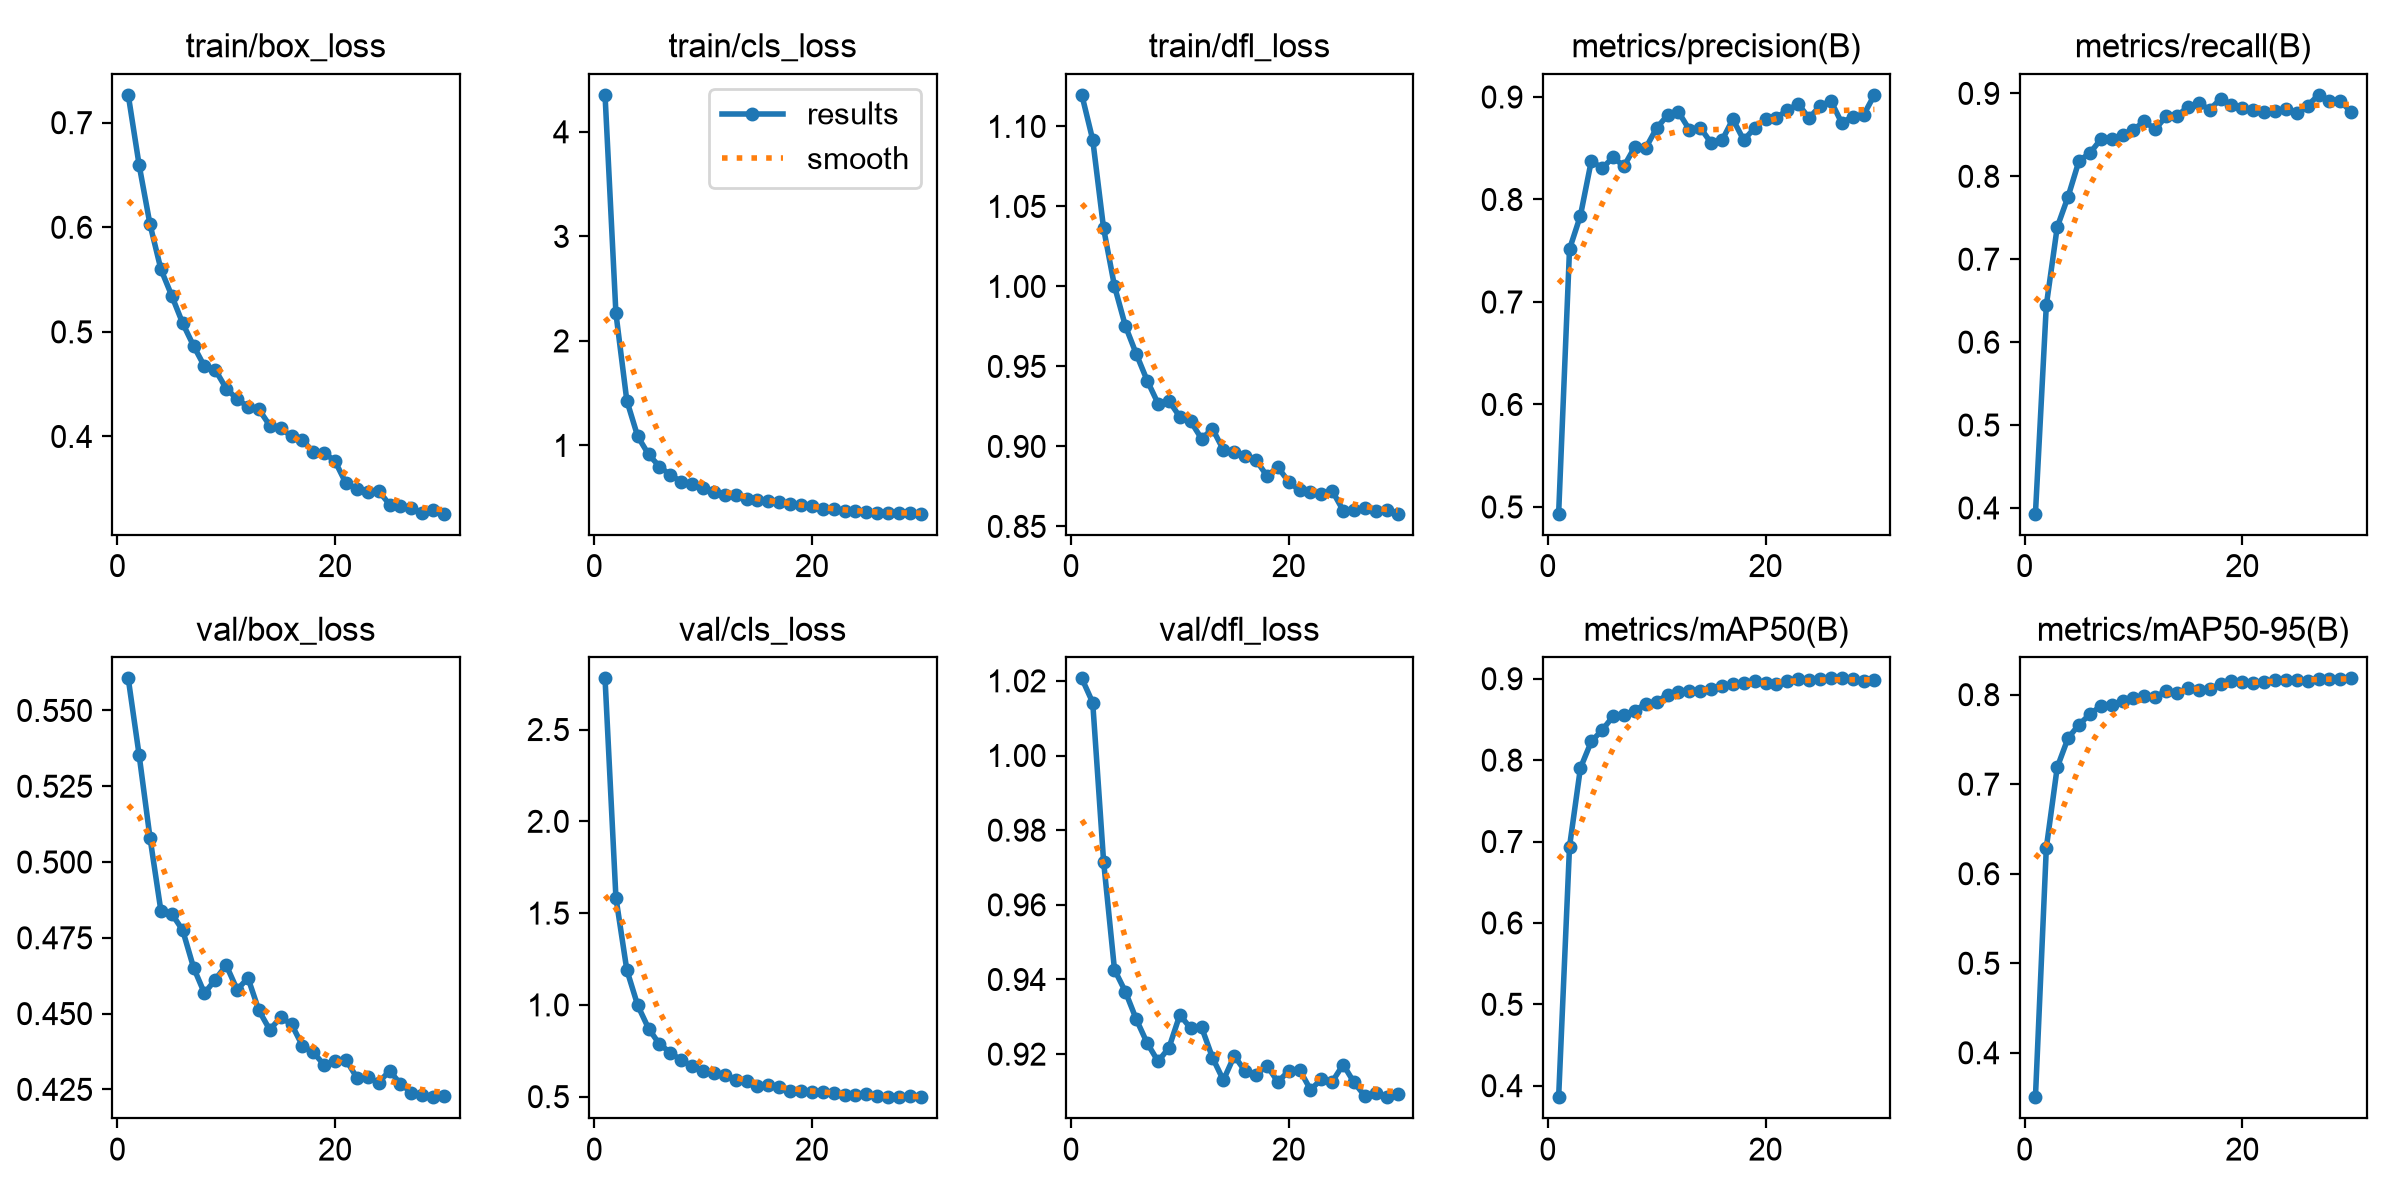

Data behind this chart, as committed beside it:
epoch, time, train/box_loss, train/cls_loss, train/dfl_loss, metrics/precision(B), metrics/recall(B), metrics/mAP50(B), metrics/mAP50-95(B), val/box_loss, val/cls_loss, val/dfl_loss, lr/pg0, lr/pg1, lr/pg2
1, 303.8, 0.7266, 4.354, 1.12, 0.4934, 0.3931, 0.3859, 0.3504, 0.5606, 2.779, 1.021, 4.3824e-05, 4.3824e-05, 4.3824e-05
2, 612.8, 0.6595, 2.264, 1.092, 0.7516, 0.6443, 0.6937, 0.6289, 0.5353, 1.584, 1.014, 8.49258e-05, 8.49258e-05, 8.49258e-05
3, 913.4, 0.6028, 1.429, 1.036, 0.7842, 0.7386, 0.7902, 0.7187, 0.508, 1.191, 0.9716, 0.0001231, 0.0001231, 0.0001231
4, 1212, 0.5599, 1.087, 1, 0.8377, 0.7755, 0.8229, 0.7516, 0.4839, 0.9976, 0.9426, 0.0001189, 0.0001189, 0.0001189
5, 1511, 0.5344, 0.9141, 0.9753, 0.8305, 0.8186, 0.8369, 0.7665, 0.4829, 0.8711, 0.9367, 0.0001146, 0.0001146, 0.0001146
6, 1810, 0.5083, 0.798, 0.9578, 0.8411, 0.8279, 0.8538, 0.7781, 0.4775, 0.7856, 0.9293, 0.0001102, 0.0001102, 0.0001102
7, 2110, 0.4867, 0.7168, 0.9412, 0.8325, 0.8445, 0.8558, 0.7873, 0.4652, 0.7405, 0.923, 0.0001059, 0.0001059, 0.0001059
8, 2414, 0.4671, 0.655, 0.9268, 0.8513, 0.8453, 0.8606, 0.7881, 0.4567, 0.6977, 0.9181, 0.0001015, 0.0001015, 0.0001015
9, 2717, 0.4636, 0.6357, 0.9285, 0.8502, 0.8502, 0.8694, 0.7933, 0.4612, 0.669, 0.9217, 9.7152e-05, 9.7152e-05, 9.7152e-05
10, 3017, 0.4459, 0.5897, 0.9185, 0.8697, 0.8563, 0.872, 0.7959, 0.466, 0.6376, 0.9305, 9.2796e-05, 9.2796e-05, 9.2796e-05
11, 3320, 0.4358, 0.5592, 0.9157, 0.8822, 0.8662, 0.8801, 0.7982, 0.4579, 0.6263, 0.9269, 8.844e-05, 8.844e-05, 8.844e-05
12, 3622, 0.4284, 0.5282, 0.9048, 0.8854, 0.8567, 0.8839, 0.7976, 0.4617, 0.6166, 0.9272, 8.4084e-05, 8.4084e-05, 8.4084e-05
13, 3932, 0.4259, 0.5254, 0.911, 0.8683, 0.8724, 0.8855, 0.8038, 0.451, 0.5894, 0.9191, 7.9728e-05, 7.9728e-05, 7.9728e-05
14, 4235, 0.4104, 0.4875, 0.8979, 0.8701, 0.873, 0.8849, 0.8015, 0.4447, 0.5832, 0.913, 7.5372e-05, 7.5372e-05, 7.5372e-05
15, 4543, 0.4078, 0.4806, 0.8968, 0.8553, 0.8835, 0.8878, 0.8071, 0.4488, 0.5603, 0.9195, 7.1016e-05, 7.1016e-05, 7.1016e-05
16, 4842, 0.4002, 0.4725, 0.8942, 0.8576, 0.8881, 0.8913, 0.8048, 0.4465, 0.5632, 0.9154, 6.666e-05, 6.666e-05, 6.666e-05
17, 5148, 0.3965, 0.4597, 0.8915, 0.8784, 0.8804, 0.8935, 0.8065, 0.4394, 0.5534, 0.9145, 6.2304e-05, 6.2304e-05, 6.2304e-05
18, 5457, 0.3853, 0.4396, 0.8815, 0.8579, 0.8934, 0.8942, 0.8117, 0.4373, 0.5334, 0.9169, 5.7948e-05, 5.7948e-05, 5.7948e-05
19, 5749, 0.3845, 0.4301, 0.887, 0.8697, 0.8862, 0.8969, 0.8158, 0.433, 0.5314, 0.9126, 5.3592e-05, 5.3592e-05, 5.3592e-05
20, 6043, 0.3762, 0.4184, 0.8779, 0.8789, 0.8826, 0.8947, 0.8139, 0.4344, 0.5247, 0.9155, 4.9236e-05, 4.9236e-05, 4.9236e-05
21, 6334, 0.3552, 0.3906, 0.8726, 0.8798, 0.8802, 0.8938, 0.8127, 0.4347, 0.5276, 0.9158, 4.488e-05, 4.488e-05, 4.488e-05
22, 6620, 0.3501, 0.3873, 0.8715, 0.8872, 0.8779, 0.897, 0.8144, 0.4288, 0.5202, 0.9105, 4.0524e-05, 4.0524e-05, 4.0524e-05
23, 6933, 0.3472, 0.3761, 0.8703, 0.8931, 0.8788, 0.8991, 0.8164, 0.429, 0.5108, 0.9132, 3.6168e-05, 3.6168e-05, 3.6168e-05
24, 7233, 0.3479, 0.3753, 0.8722, 0.8795, 0.8816, 0.8983, 0.8164, 0.4273, 0.5067, 0.9126, 3.1812e-05, 3.1812e-05, 3.1812e-05
25, 7529, 0.3349, 0.3606, 0.8599, 0.8911, 0.8769, 0.8991, 0.816, 0.4311, 0.5122, 0.9172, 2.7456e-05, 2.7456e-05, 2.7456e-05
26, 7817, 0.3331, 0.3553, 0.8602, 0.8963, 0.8852, 0.9004, 0.8157, 0.4268, 0.5019, 0.9124, 2.31e-05, 2.31e-05, 2.31e-05
27, 8104, 0.3319, 0.3559, 0.8615, 0.8747, 0.8982, 0.9004, 0.818, 0.424, 0.4985, 0.9088, 1.8744e-05, 1.8744e-05, 1.8744e-05
28, 8393, 0.3268, 0.3501, 0.8595, 0.881, 0.8912, 0.8996, 0.8179, 0.4233, 0.4971, 0.9095, 1.4388e-05, 1.4388e-05, 1.4388e-05
29, 8678, 0.3294, 0.3497, 0.8603, 0.8823, 0.8907, 0.897, 0.8178, 0.4224, 0.5013, 0.9085, 1.0032e-05, 1.0032e-05, 1.0032e-05
30, 8962, 0.3262, 0.347, 0.8579, 0.9021, 0.8775, 0.8983, 0.8182, 0.423, 0.4975, 0.9093, 5.676e-06, 5.676e-06, 5.676e-06
